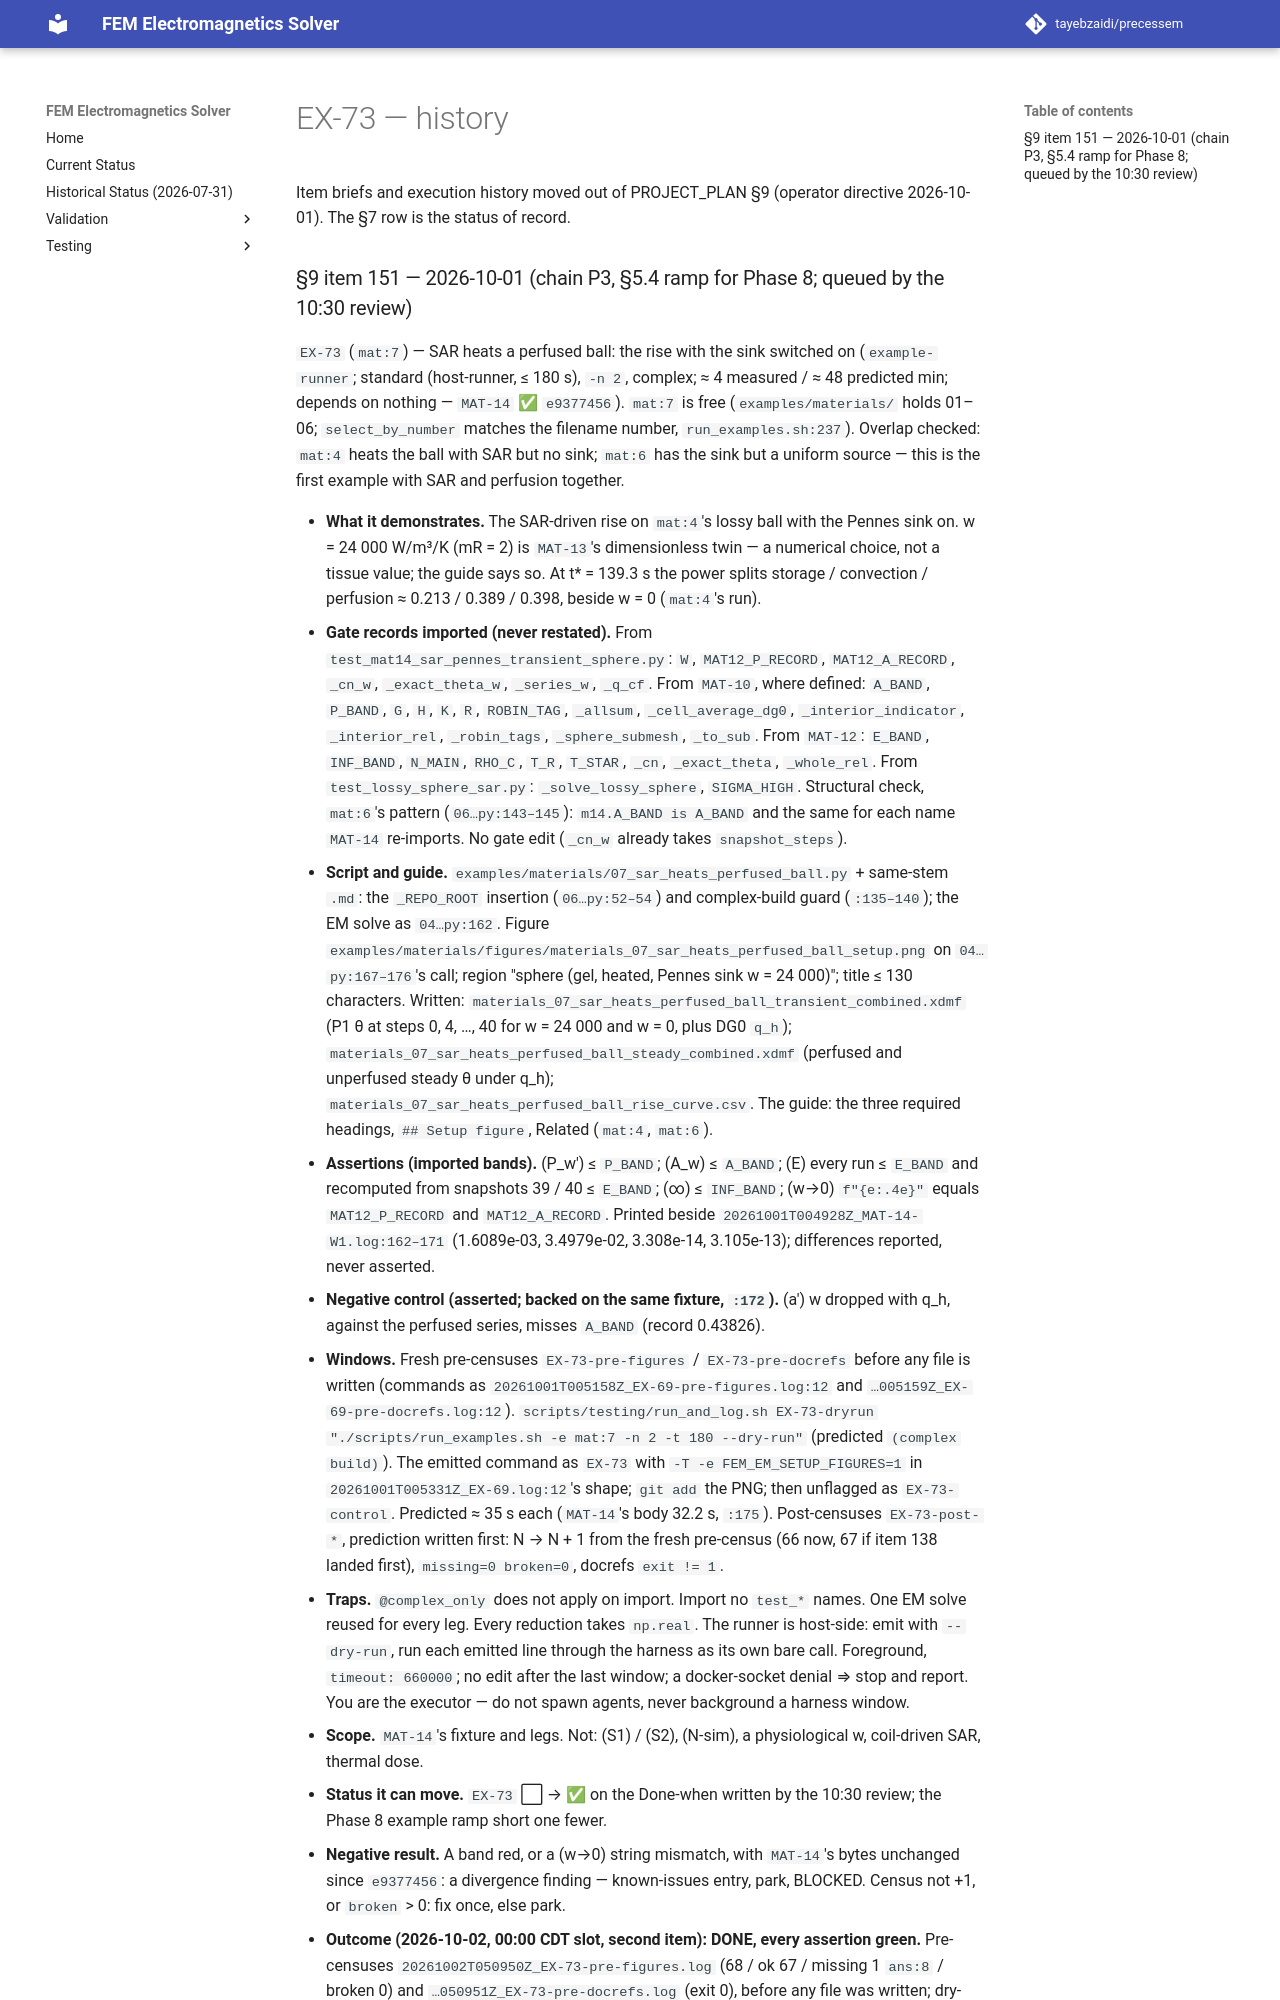

repository: tayebzaidi/precessem · page: planning/chunks/EX-73/index.html · generator: mkdocs

# EX-73 — history

Item briefs and execution history moved out of PROJECT_PLAN §9 (operator directive 2026-10-01). The §7 row is the status of record.

### §9 item 151 — 2026-10-01 (chain P3, §5.4 ramp for Phase 8; queued by the 10:30 review)

`EX-73` (`mat:7`) — SAR heats a perfused ball: the rise with the sink switched on (`example-runner`; standard (host-runner, ≤ 180 s), `-n 2`, complex; ≈ 4 measured / ≈ 48 predicted min; depends on nothing — `MAT-14` ✅ `e9377456`). `mat:7` is free (`examples/materials/` holds 01–06; `select_by_number` matches the filename number, `run_examples.sh:237`). Overlap checked: `mat:4` heats the ball with SAR but no sink; `mat:6` has the sink but a uniform source — this is the first example with SAR and perfusion together.
